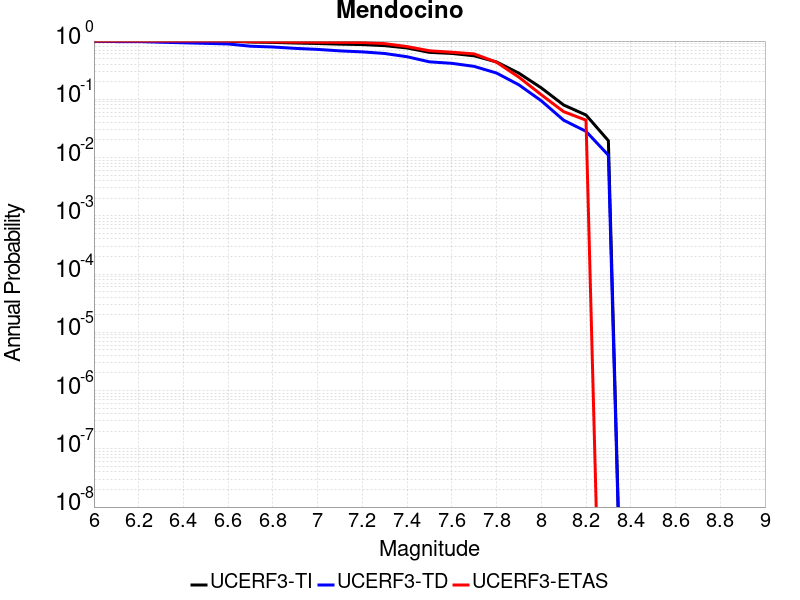

The data file committed next to this chart (first rows):
Magnitude, UCERF3-TI Prob, UCERF3-TD Prob, UCERF3-ETAS Prob
6.0, 1, 0.9951, 1.0
6.1, 1, 0.9801, 1.0
6.2, 1, 0.9801, 1.0
6.3, 0.9998, 0.9547, 1.0
6.4, 0.9992, 0.9335, 1.0
6.5, 0.9981, 0.9132, 1.0
6.6, 0.9959, 0.8921, 1.0
6.7, 0.9626, 0.8159, 0.9766
6.8, 0.9485, 0.7913, 0.9708
6.9, 0.925, 0.7488, 0.9591
7.0, 0.9086, 0.7194, 0.9561
7.1, 0.8849, 0.6784, 0.9503
7.2, 0.8702, 0.6521, 0.9444
7.3, 0.8342, 0.6117, 0.9035
7.4, 0.7612, 0.5382, 0.8041
7.5, 0.6395, 0.44, 0.6813
7.6, 0.6132, 0.4146, 0.6433
7.7, 0.5583, 0.3675, 0.6023
7.8, 0.4381, 0.2826, 0.4327
7.9, 0.2809, 0.1771, 0.2398
8.0, 0.1572, 0.09443, 0.1199
8.1, 0.0799, 0.04378, 0.0614
8.2, 0.05379, 0.02821, 0.04386
8.3, 0.01947, 0.01097, 0.0
